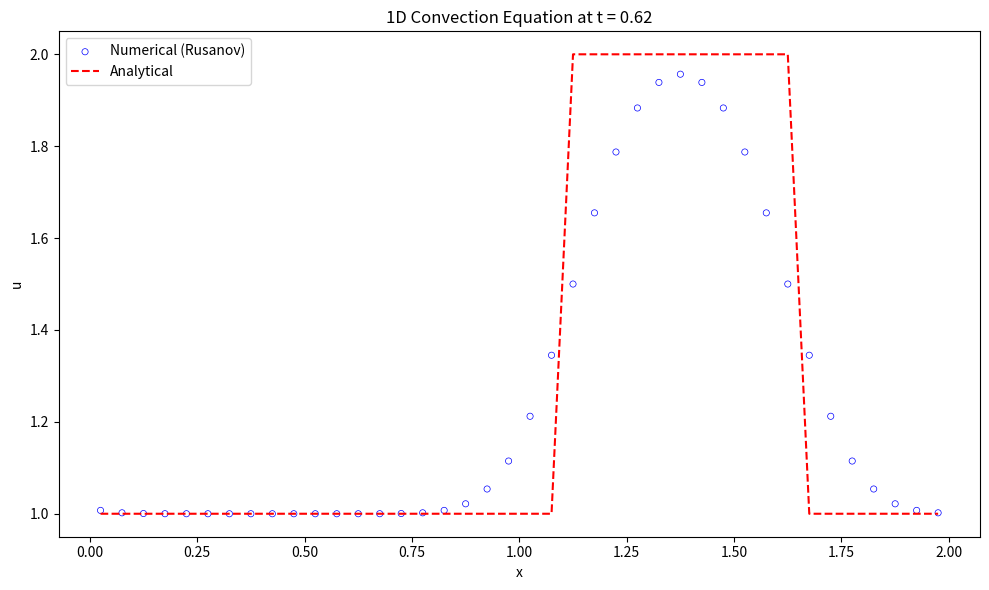

Source code (Python):
import numpy as np
import matplotlib.pyplot as plt

# Rusanov flux 函数
def rusanov_flux(u_L, u_R, a):
    F_L = a * u_L  # 左状态通量
    F_R = a * u_R  # 右状态通量
    alpha = abs(a) # 最大波速
    flux = 0.5 * (F_L + F_R) - 0.5 * alpha * (u_R - u_L)
    return flux
    
# 初始条件
def initial_condition(x):
    u0 = np.zeros_like(x)
    for i in range(len(x)):
        if 0.5 <= x[i] <= 1.0:
            u0[i] = 2.0
        else:
            u0[i] = 1.0
    return u0
    
def init_mesh(nxc,x,xcc):
    xstart = 0.0
    xend   = 2.0
    dx = (xend - xstart) / nxc
    
    for i in range(0, nxc+1):
        x[i] = xstart + i * dx
        
    for i in range(0, nxc):
        xcc[i] = 0.5 * (x[i] + x[i + 1])  

# 理论解
def analytical_solution(x, t, a):
    # 初始条件沿 x - at 平移
    x_shifted = x - a * t
    return initial_condition((x_shifted + L) % L)  # 周期边界条件    

# rusanov 方法
def rusanov(u, nxc, nt, dx, dt, c):
    un = u.copy()
    
    uL = np.zeros_like(u)
    uR = np.zeros_like(u)
    
    for n in range(nt):
        for i in range(0, nxc-1):
            uL[i] = un[i]
            uR[i] = un[i+1]
        for i in range(1, nxc-1):
            f_left = rusanov_flux(uL[i-1], uR[i-1], c)
            f_right = rusanov_flux(uL[i], uR[i], c)
            # 更新 u
            u[i] = un[i] - (dt / dx) * (f_right - f_left)
        # 边界条件（周期性）
        u[0] = u[-2]
        u[-1] = u[1]
        
        # 更新时间步
        un = u.copy()
    
    return u            

nxc = 40
nx = nxc + 1
L  = 2
dx = L / (nxc)
nt = 25    #nt is the number of timesteps we want to calculate
dt = .025  #dt is the amount of time each timestep covers (delta t)
c = 1      #assume wavespeed of c = 1

T = dt * nt

x = np.zeros(nxc+1)
xcc = np.zeros(nxc)

init_mesh(nxc,x,xcc)
#x = np.linspace(0, 2, nxc + 1)
print(f'{x=}')
print(f'{xcc=}')


# 计算初始条件
#u = initial_condition(x)
u = initial_condition(xcc)

# 计算数值解
u_numerical = rusanov(u, nxc, nt, dx, dt, c)

# 计算理论解
u_analytical = analytical_solution(xcc, T, c)
       
# 可视化
plt.figure(figsize=(10, 6))
plt.scatter(xcc, u_numerical, facecolor="none", edgecolor="blue", s=20, linewidths=0.5, label='Numerical (Rusanov)')
plt.plot(xcc, u_analytical, 'r--', label='Analytical')
plt.xlabel('x')
plt.ylabel('u')
plt.title(f'1D Convection Equation at t = {T:.2f}')
plt.legend()
plt.tight_layout()
#plt.grid(True)
plt.show()
